Photos from the image-classification dataset "documents" in the GitHub repository jauniusc/cvmatch. Its 4 classes are: email, form, letter, resume.

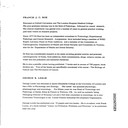
Label: resume

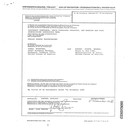
Label: form

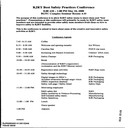
Label: email

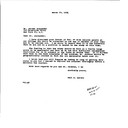
Label: letter

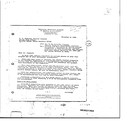
Label: letter

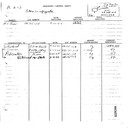
Label: form
